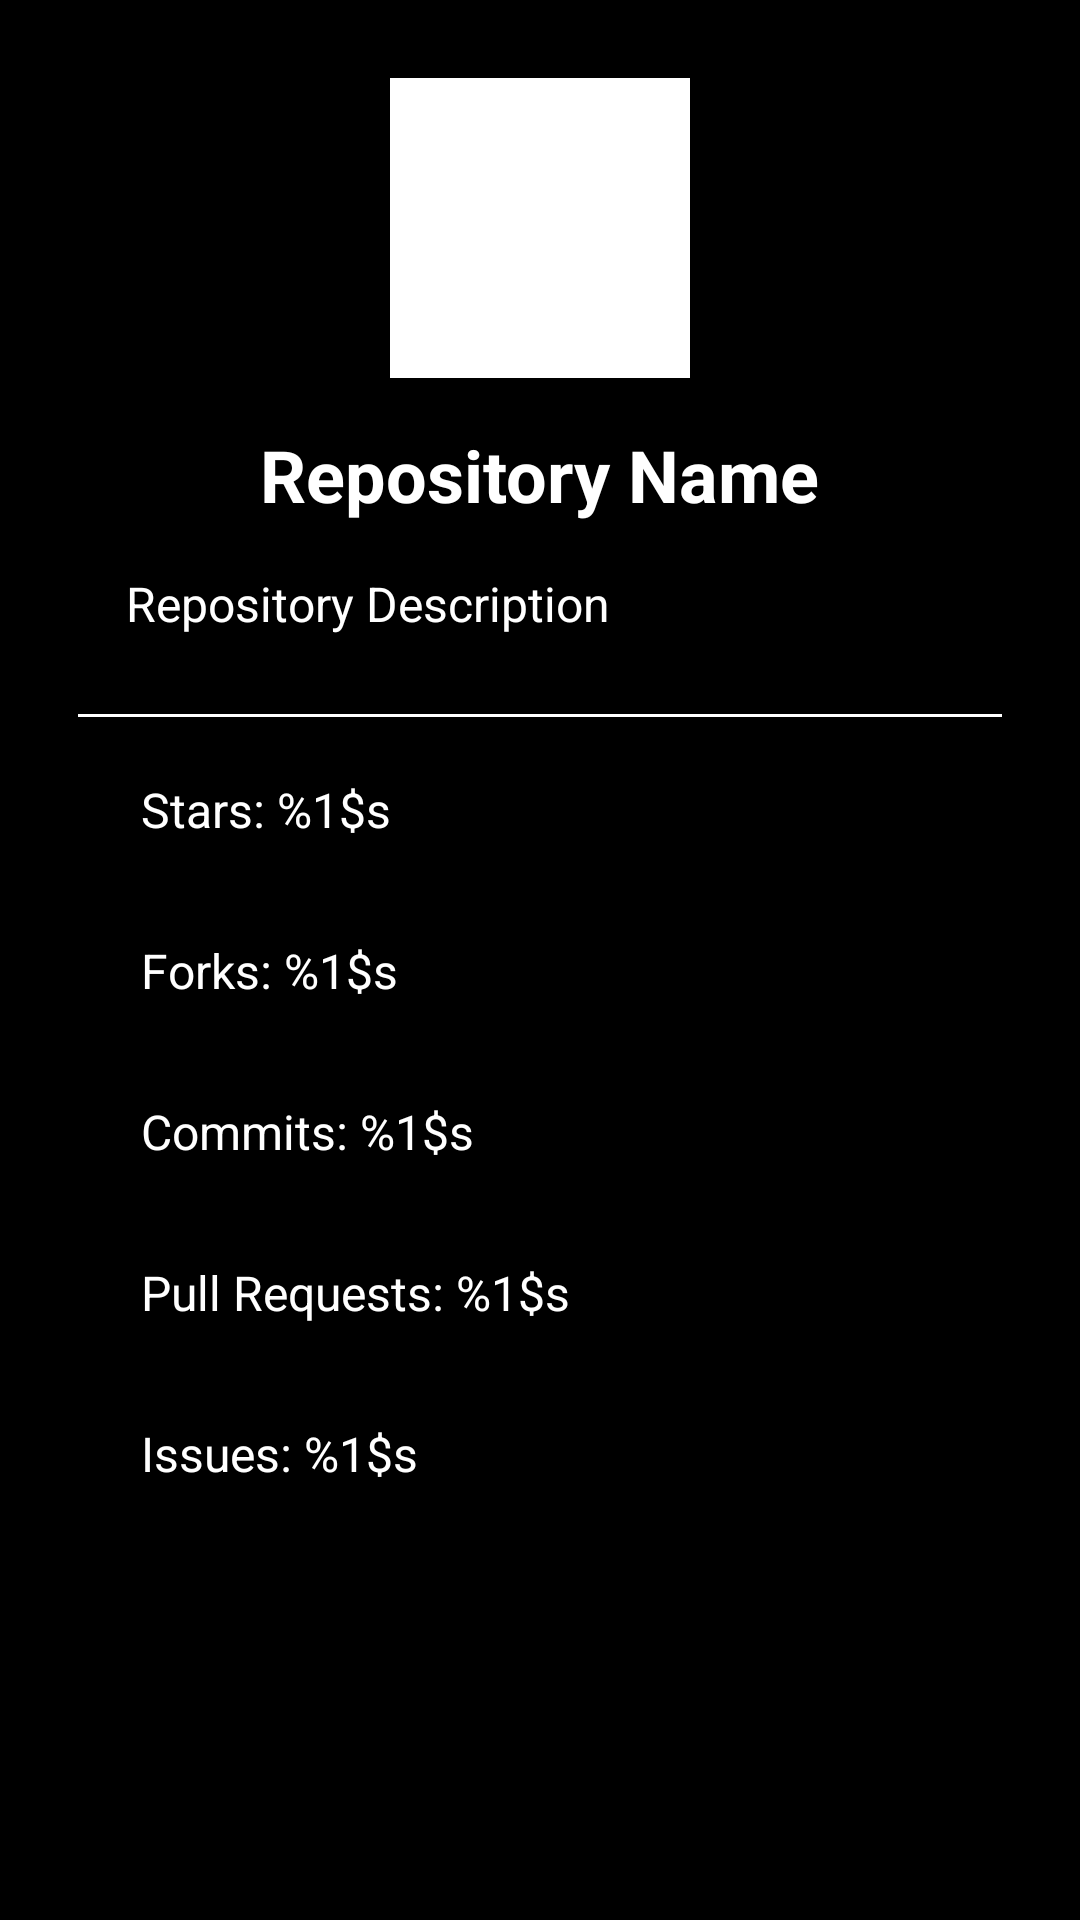

The Android layout XML behind this screen, and the referenced resources:
<!-- AndroidManifest.xml: application theme Theme.GitHubCloneApp -->
<!-- res/layout/activity_repository_detail.xml -->
<?xml version="1.0" encoding="utf-8"?>
<androidx.constraintlayout.widget.ConstraintLayout
    xmlns:android="http://schemas.android.com/apk/res/android"
    xmlns:app="http://schemas.android.com/apk/res-auto"
    xmlns:tools="http://schemas.android.com/tools"
    android:layout_width="match_parent"
    android:layout_height="match_parent"
    android:background="@color/black"
    android:padding="16dp"
    tools:context=".RepositoryDetailActivity">

    <LinearLayout
        android:id="@+id/linearLayout1"
        android:layout_width="match_parent"
        android:layout_height="wrap_content"
        android:layout_margin="10dp"
        android:orientation="vertical"
        tools:layout_editor_absoluteX="16dp"
        tools:layout_editor_absoluteY="16dp"
        app:layout_constraintStart_toStartOf="parent"
        app:layout_constraintEnd_toEndOf="parent"
        app:layout_constraintTop_toTopOf="parent">

        <ImageView
            android:id="@+id/repositoryLogo"
            android:layout_width="100dp"
            android:layout_height="100dp"
            android:layout_gravity="center"
            android:layout_marginBottom="16dp"
            android:background="@color/white"
            android:scaleType="centerCrop"
            app:layout_constraintStart_toStartOf="parent"
            app:layout_constraintEnd_toEndOf="parent"
            app:layout_constraintTop_toTopOf="parent"
            app:srcCompat="@drawable/ic_launcher_foreground"
            android:contentDescription="@string/logo" />

        <TextView
            android:id="@+id/repositoryName"
            android:layout_width="wrap_content"
            android:layout_height="wrap_content"
            android:layout_gravity="center"
            android:text="@string/repository_name"
            android:textColor="@color/white"
            android:textSize="24sp"
            android:textStyle="bold"
            app:layout_constraintStart_toStartOf="parent"
            app:layout_constraintEnd_toEndOf="parent"
            app:layout_constraintTop_toBottomOf="@+id/repositoryLogo" />

        <TextView
            android:id="@+id/repositoryDescription"
            android:layout_width="match_parent"
            android:layout_height="wrap_content"
            android:layout_margin="16dp"
            android:layout_gravity="start"
            android:text="@string/repository_description"
            android:textColor="@color/white"
            android:textSize="16sp"
            app:layout_constraintStart_toStartOf="parent"
            app:layout_constraintEnd_toEndOf="parent"
            app:layout_constraintTop_toBottomOf="@+id/repositoryName" />
    </LinearLayout>

    <View
        android:layout_width="match_parent"
        android:layout_height="1dp"
        android:layout_margin="10dp"
        android:background="@color/white"
        app:layout_constraintTop_toBottomOf="@+id/linearLayout1" />

    <LinearLayout
        android:id="@+id/linearLayout2"
        android:layout_width="match_parent"
        android:layout_height="wrap_content"
        android:orientation="vertical"
        android:layout_margin="15dp"
        app:layout_constraintTop_toBottomOf="@+id/linearLayout1"
        app:layout_constraintStart_toStartOf="parent"
        app:layout_constraintEnd_toEndOf="parent">

        <TextView
            android:id="@+id/repositoryStars"
            android:layout_width="wrap_content"
            android:layout_height="wrap_content"
            android:layout_margin="16dp"
            android:layout_gravity="start"
            android:text="@string/repository_stars"
            android:textColor="@color/white"
            android:textSize="16sp"
            app:layout_constraintStart_toStartOf="parent"
            app:layout_constraintEnd_toEndOf="parent"
            app:layout_constraintTop_toTopOf="parent" />

        <TextView
            android:id="@+id/repositoryForks"
            android:layout_width="wrap_content"
            android:layout_height="wrap_content"
            android:layout_margin="16dp"
            android:layout_gravity="start"
            android:text="@string/repository_forks"
            android:textColor="@color/white"
            android:textSize="16sp"
            app:layout_constraintStart_toStartOf="parent"
            app:layout_constraintEnd_toEndOf="parent"
            app:layout_constraintTop_toTopOf="parent" />

        <TextView
            android:id="@+id/repositoryCommits"
            android:layout_width="wrap_content"
            android:layout_height="wrap_content"
            android:layout_margin="16dp"
            android:layout_gravity="start"
            android:text="@string/repository_commits"
            android:textColor="@color/white"
            android:textSize="16sp"
            app:layout_constraintStart_toStartOf="parent"
            app:layout_constraintEnd_toEndOf="parent"
            app:layout_constraintTop_toTopOf="parent" />

        <TextView
            android:id="@+id/repositoryPullRequests"
            android:layout_width="wrap_content"
            android:layout_height="wrap_content"
            android:layout_margin="16dp"
            android:layout_gravity="start"
            android:text="@string/repository_pull_requests"
            android:textColor="@color/white"
            android:textSize="16sp"
            app:layout_constraintStart_toStartOf="parent"
            app:layout_constraintEnd_toEndOf="parent"
            app:layout_constraintTop_toTopOf="parent" />

        <TextView
            android:id="@+id/repositoryIssues"
            android:layout_width="wrap_content"
            android:layout_height="wrap_content"
            android:layout_margin="16dp"
            android:layout_gravity="start"
            android:text="@string/repository_issues"
            android:textColor="@color/white"
            android:textSize="16sp"
            app:layout_constraintStart_toStartOf="parent"
            app:layout_constraintEnd_toEndOf="parent"
            app:layout_constraintTop_toTopOf="parent" />
    </LinearLayout>

</androidx.constraintlayout.widget.ConstraintLayout>
<!-- resources referenced by this layout -->
<resources>
  <color name="black">#FF000000</color>
  <color name="white">#FFFFFFFF</color>
  <string name="logo">logo</string>
  <string name="repository_commits">Commits: %1$s</string>
  <string name="repository_description">Repository Description</string>
  <string name="repository_forks">Forks: %1$s</string>
  <string name="repository_issues">Issues: %1$s</string>
  <string name="repository_name">Repository Name</string>
  <string name="repository_pull_requests">Pull Requests: %1$s</string>
  <string name="repository_stars">Stars: %1$s</string>
  <style name="Theme.GitHubCloneApp" parent="Theme.MaterialComponents.DayNight.DarkActionBar">
          
          <item name="colorPrimary">@color/colorPrimary</item>
          <item name="colorPrimaryVariant">@color/colorPrimary</item>
          <item name="colorOnPrimary">@android:color/white</item>
          
          <item name="colorSecondary">@color/colorAccent</item>
          <item name="colorSecondaryVariant">@color/colorAccent</item>
          <item name="colorOnSecondary">@android:color/black</item>
          
          <item name="android:statusBarColor">?attr/colorPrimaryVariant</item>
          
      </style>
  <color name="colorPrimary">#0C572A</color>
  <color name="colorAccent">#8BC34A</color>
</resources>
